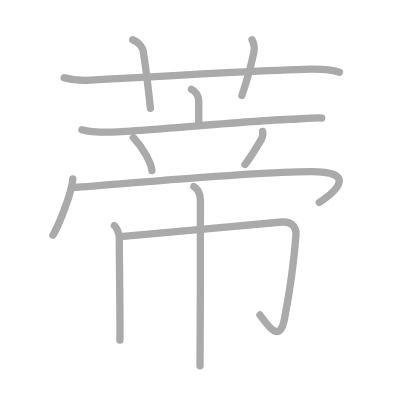
t = 0.00 s
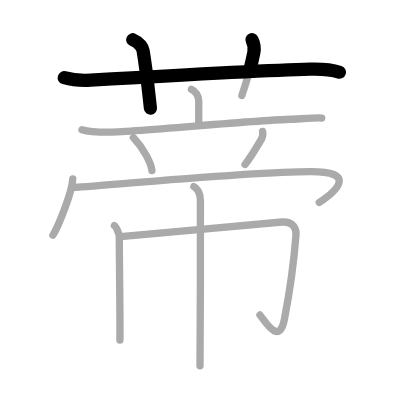
t = 2.50 s
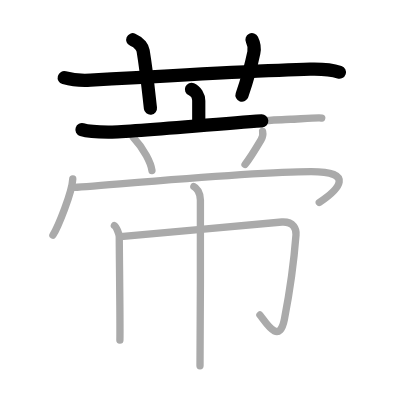
t = 4.75 s
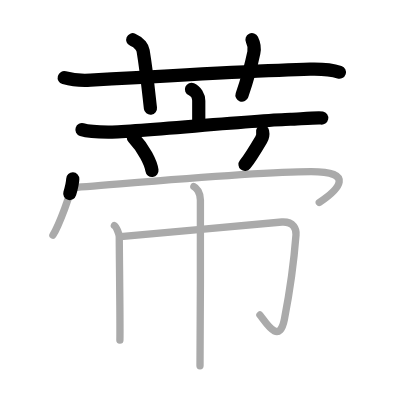
t = 7.25 s
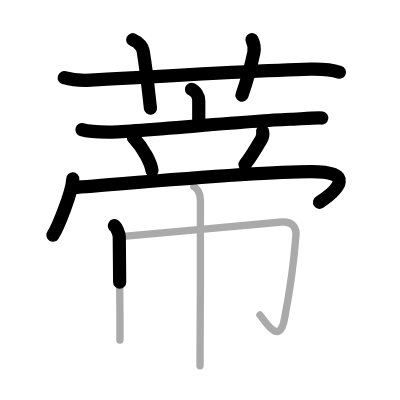
t = 9.50 s
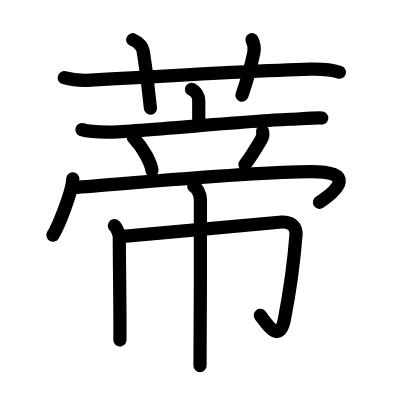
t = 12.00 s

The animated SVG that drew these frames (rendered in a browser with its animation timeline set to each time). Animation: 12 SMIL elements (animate=12); one cycle of 12.00 s.

<?xml version="1.0" standalone="no"?>
<!DOCTYPE svg PUBLIC "-//W3C//DTD SVG 1.1//EN"   "http://www.w3.org/Graphics/SVG/1.1/DTD/svg11.dtd">
<svg width="400px" height="400px"  version="1.1" xmlns="http://www.w3.org/2000/svg">
  <defs>
    <marker id="Triangle" viewBox="0 0 10 10" refX="0" refY="5" markerUnits="strokeWidth" markerWidth="3" style="stroke-opacity:0%;fill:#aaaaaa;" markerHeight="2" orient="auto">
      <path d="M 0 0 L 10 5 L 0 10 z" />
    </marker>
    
    <marker id="Arrow" viewBox="0 0 10 10" refX="5" refY="5" markerUnits="strokeWidth" markerWidth="1.8" style="stroke-opacity:0%;fill:#770000;" markerHeight="2" orient="auto">
      <path d="M 0 4 L 6 4 L 4 1 L 10 5 L 4 9 L 6 6 L 0 6 z" />
        <circle cx="5" cy="5" r="5" />
      </marker>
    
    <marker id="TriangleRed" viewBox="0 0 10 10" refX="0" refY="5" markerUnits="strokeWidth" markerWidth="3" style="stroke-opacity:0%;fill:#CC0000;" markerHeight="2" orient="auto">
      <path d="M 0 0 L 10 5 L 0 10 z" />
    </marker>
    
    <marker id="ArrowRed" viewBox="0 0 10 10" refX="5" refY="5" markerUnits="strokeWidth" markerWidth="1.8" style="stroke-opacity:0%;fill:#CC0000;" markerHeight="2" orient="auto">
      <path d="M 0 4 L 6 4 L 4 1 L 10 5 L 4 9 L 6 6 L 0 6 z" />
        <circle cx="5" cy="5" r="5" />
      </marker>
    
  </defs>
  
  <path style="fill:#ffffff; fill-opacity:100%; fill-rule:evenodd; stroke-width:0;" d="M 0 0 L 400px 0 L 400px 400px L 0 400px L 0 0" />

  <g transform="scale(3.6697247706422 3.6697247706422)">
<path style="fill:none; fill-opacity:0%; fill-rule:evenodd; stroke:#aaaaaa; stroke-opacity:100%; stroke-width: 1.5pt; stroke-linejoin:round; stroke-linecap:round;" d="M17.5 21.17c1.3 0.37 4.25 0.83 7.17 0.67c13.03-0.74 47.02-2.67 59.83-3c3.25-0.08 6 0.17 8 0.83"></path>
<path style="fill:none; fill-opacity:0%; fill-rule:evenodd; stroke:#aaaaaa; stroke-opacity:100%; stroke-width: 1.5pt; stroke-linejoin:round; stroke-linecap:round;" d="M36.17 10.83c2 0.83 2.72 2.29 2.83 3c1.1 6.66 1.69 13.24 2 15.67"></path>
<path style="fill:none; fill-opacity:0%; fill-rule:evenodd; stroke:#aaaaaa; stroke-opacity:100%; stroke-width: 1.5pt; stroke-linejoin:round; stroke-linecap:round;" d="M68.67 10.83c0.33 0.67 0.83 1.92 0.5 3.5c-1.07 5.1-1.64 6.97-3.25 11.67"></path>
<path style="fill:none; fill-opacity:0%; fill-rule:evenodd; stroke:#aaaaaa; stroke-opacity:100%; stroke-width: 1.5pt; stroke-linejoin:round; stroke-linecap:round;" d="M52.17 24.33c1.16 0.5 1.99 1.88 1.99 3.15c0 2.02 0 0.5 0 6"></path>
<path style="fill:none; fill-opacity:0%; fill-rule:evenodd; stroke:#aaaaaa; stroke-opacity:100%; stroke-width: 1.5pt; stroke-linejoin:round; stroke-linecap:round;" d="M22.33 35.33C23.43 35.68 26.75 36 29.5 36c6.18 0 40.33-3.25 49.67-3.5c1.82-0.05 7.59-0.51 8.5-0.33"></path>
<path style="fill:none; fill-opacity:0%; fill-rule:evenodd; stroke:#aaaaaa; stroke-opacity:100%; stroke-width: 1.5pt; stroke-linejoin:round; stroke-linecap:round;" d="M36.34 37.49c2.93 3.14 4.8 6.92 5.07 8.99"></path>
<path style="fill:none; fill-opacity:0%; fill-rule:evenodd; stroke:#aaaaaa; stroke-opacity:100%; stroke-width: 1.5pt; stroke-linejoin:round; stroke-linecap:round;" d="M71.56 35.82c0.19 0.93-0.27 2.03-0.41 2.26c-1.67 2.82-3.34 5.45-4.38 6.74"></path>
<path style="fill:none; fill-opacity:0%; fill-rule:evenodd; stroke:#aaaaaa; stroke-opacity:100%; stroke-width: 1.5pt; stroke-linejoin:round; stroke-linecap:round;" d="M19.83 48.77c-0.16 3.64-4.04 13.15-5.41 15.31"></path>
<path style="fill:none; fill-opacity:0%; fill-rule:evenodd; stroke:#aaaaaa; stroke-opacity:100%; stroke-width: 1.5pt; stroke-linejoin:round; stroke-linecap:round;" d="M19.89 51.07c3.49 0 47.3-4.32 64.86-4.32c11.94 0 7.75 4.75 2.25 8.42"></path>
<path style="fill:none; fill-opacity:0%; fill-rule:evenodd; stroke:#aaaaaa; stroke-opacity:100%; stroke-width: 1.5pt; stroke-linejoin:round; stroke-linecap:round;" d="M31.17 61.5c0.57 0.33 1.33 2.33 1.33 3c0 4.32 0.28 24.04 0.17 28.17"></path>
<path style="fill:none; fill-opacity:0%; fill-rule:evenodd; stroke:#aaaaaa; stroke-opacity:100%; stroke-width: 1.5pt; stroke-linejoin:round; stroke-linecap:round;" d="M32.83 64.5c3.69-0.23 41.25-3.85 44-4c3.23-0.17 3.95 1.97 3.83 3.5C80 72.5 79.25 78 77.5 87c-1.4 7.22-5.13 0.69-6.67-1.17"></path>
<path style="fill:none; fill-opacity:0%; fill-rule:evenodd; stroke:#aaaaaa; stroke-opacity:100%; stroke-width: 1.5pt; stroke-linejoin:round; stroke-linecap:round;" d="M52.83 50.83c0.7 0.3 1.78 1.67 1.78 3.64c0 0.61 0.03 41.49-0.11 45.19"></path>

<path style="fill:none; fill-opacity:0%; fill-rule:evenodd; stroke:#000000; stroke-opacity:100%; stroke-width: 2.7pt; stroke-linejoin:round; stroke-linecap:round;" d="M17.5 21.17c1.3 0.37 4.25 0.83 7.17 0.67c13.03-0.74 47.02-2.67 59.83-3c3.25-0.08 6 0.17 8 0.83" pathLength="100" stroke-dashoffset="100" stroke-dasharray="100 105"><animate id="dashAnim1" attributeName="stroke-dashoffset" from="100" to="0" dur="1s" calcMode="linear" fill="freeze"/></path>
<path style="fill:none; fill-opacity:0%; fill-rule:evenodd; stroke:#000000; stroke-opacity:100%; stroke-width: 2.7pt; stroke-linejoin:round; stroke-linecap:round;" d="M36.17 10.83c2 0.83 2.72 2.29 2.83 3c1.1 6.66 1.69 13.24 2 15.67" pathLength="100" stroke-dashoffset="100" stroke-dasharray="100 105"><animate id="dashAnim2" attributeName="stroke-dashoffset" from="100" to="0" dur="1s" calcMode="linear" begin="dashAnim1.end" fill="freeze"/></path>
<path style="fill:none; fill-opacity:0%; fill-rule:evenodd; stroke:#000000; stroke-opacity:100%; stroke-width: 2.7pt; stroke-linejoin:round; stroke-linecap:round;" d="M68.67 10.83c0.33 0.67 0.83 1.92 0.5 3.5c-1.07 5.1-1.64 6.97-3.25 11.67" pathLength="100" stroke-dashoffset="100" stroke-dasharray="100 105"><animate id="dashAnim3" attributeName="stroke-dashoffset" from="100" to="0" dur="1s" calcMode="linear" begin="dashAnim2.end" fill="freeze"/></path>
<path style="fill:none; fill-opacity:0%; fill-rule:evenodd; stroke:#000000; stroke-opacity:100%; stroke-width: 2.7pt; stroke-linejoin:round; stroke-linecap:round;" d="M52.17 24.33c1.16 0.5 1.99 1.88 1.99 3.15c0 2.02 0 0.5 0 6" pathLength="100" stroke-dashoffset="100" stroke-dasharray="100 105"><animate id="dashAnim4" attributeName="stroke-dashoffset" from="100" to="0" dur="1s" calcMode="linear" begin="dashAnim3.end" fill="freeze"/></path>
<path style="fill:none; fill-opacity:0%; fill-rule:evenodd; stroke:#000000; stroke-opacity:100%; stroke-width: 2.7pt; stroke-linejoin:round; stroke-linecap:round;" d="M22.33 35.33C23.43 35.68 26.75 36 29.5 36c6.18 0 40.33-3.25 49.67-3.5c1.82-0.05 7.59-0.51 8.5-0.33" pathLength="100" stroke-dashoffset="100" stroke-dasharray="100 105"><animate id="dashAnim5" attributeName="stroke-dashoffset" from="100" to="0" dur="1s" calcMode="linear" begin="dashAnim4.end" fill="freeze"/></path>
<path style="fill:none; fill-opacity:0%; fill-rule:evenodd; stroke:#000000; stroke-opacity:100%; stroke-width: 2.7pt; stroke-linejoin:round; stroke-linecap:round;" d="M36.34 37.49c2.93 3.14 4.8 6.92 5.07 8.99" pathLength="100" stroke-dashoffset="100" stroke-dasharray="100 105"><animate id="dashAnim6" attributeName="stroke-dashoffset" from="100" to="0" dur="1s" calcMode="linear" begin="dashAnim5.end" fill="freeze"/></path>
<path style="fill:none; fill-opacity:0%; fill-rule:evenodd; stroke:#000000; stroke-opacity:100%; stroke-width: 2.7pt; stroke-linejoin:round; stroke-linecap:round;" d="M71.56 35.82c0.19 0.93-0.27 2.03-0.41 2.26c-1.67 2.82-3.34 5.45-4.38 6.74" pathLength="100" stroke-dashoffset="100" stroke-dasharray="100 105"><animate id="dashAnim7" attributeName="stroke-dashoffset" from="100" to="0" dur="1s" calcMode="linear" begin="dashAnim6.end" fill="freeze"/></path>
<path style="fill:none; fill-opacity:0%; fill-rule:evenodd; stroke:#000000; stroke-opacity:100%; stroke-width: 2.7pt; stroke-linejoin:round; stroke-linecap:round;" d="M19.83 48.77c-0.16 3.64-4.04 13.15-5.41 15.31" pathLength="100" stroke-dashoffset="100" stroke-dasharray="100 105"><animate id="dashAnim8" attributeName="stroke-dashoffset" from="100" to="0" dur="1s" calcMode="linear" begin="dashAnim7.end" fill="freeze"/></path>
<path style="fill:none; fill-opacity:0%; fill-rule:evenodd; stroke:#000000; stroke-opacity:100%; stroke-width: 2.7pt; stroke-linejoin:round; stroke-linecap:round;" d="M19.89 51.07c3.49 0 47.3-4.32 64.86-4.32c11.94 0 7.75 4.75 2.25 8.42" pathLength="100" stroke-dashoffset="100" stroke-dasharray="100 105"><animate id="dashAnim9" attributeName="stroke-dashoffset" from="100" to="0" dur="1s" calcMode="linear" begin="dashAnim8.end" fill="freeze"/></path>
<path style="fill:none; fill-opacity:0%; fill-rule:evenodd; stroke:#000000; stroke-opacity:100%; stroke-width: 2.7pt; stroke-linejoin:round; stroke-linecap:round;" d="M31.17 61.5c0.57 0.33 1.33 2.33 1.33 3c0 4.32 0.28 24.04 0.17 28.17" pathLength="100" stroke-dashoffset="100" stroke-dasharray="100 105"><animate id="dashAnim10" attributeName="stroke-dashoffset" from="100" to="0" dur="1s" calcMode="linear" begin="dashAnim9.end" fill="freeze"/></path>
<path style="fill:none; fill-opacity:0%; fill-rule:evenodd; stroke:#000000; stroke-opacity:100%; stroke-width: 2.7pt; stroke-linejoin:round; stroke-linecap:round;" d="M32.83 64.5c3.69-0.23 41.25-3.85 44-4c3.23-0.17 3.95 1.97 3.83 3.5C80 72.5 79.25 78 77.5 87c-1.4 7.22-5.13 0.69-6.67-1.17" pathLength="100" stroke-dashoffset="100" stroke-dasharray="100 105"><animate id="dashAnim11" attributeName="stroke-dashoffset" from="100" to="0" dur="1s" calcMode="linear" begin="dashAnim10.end" fill="freeze"/></path>
<path style="fill:none; fill-opacity:0%; fill-rule:evenodd; stroke:#000000; stroke-opacity:100%; stroke-width: 2.7pt; stroke-linejoin:round; stroke-linecap:round;" d="M52.83 50.83c0.7 0.3 1.78 1.67 1.78 3.64c0 0.61 0.03 41.49-0.11 45.19" pathLength="100" stroke-dashoffset="100" stroke-dasharray="100 105"><animate id="dashAnim12" attributeName="stroke-dashoffset" from="100" to="0" dur="1s" calcMode="linear" begin="dashAnim11.end" fill="freeze"/></path>

</g>

</svg>  
          
